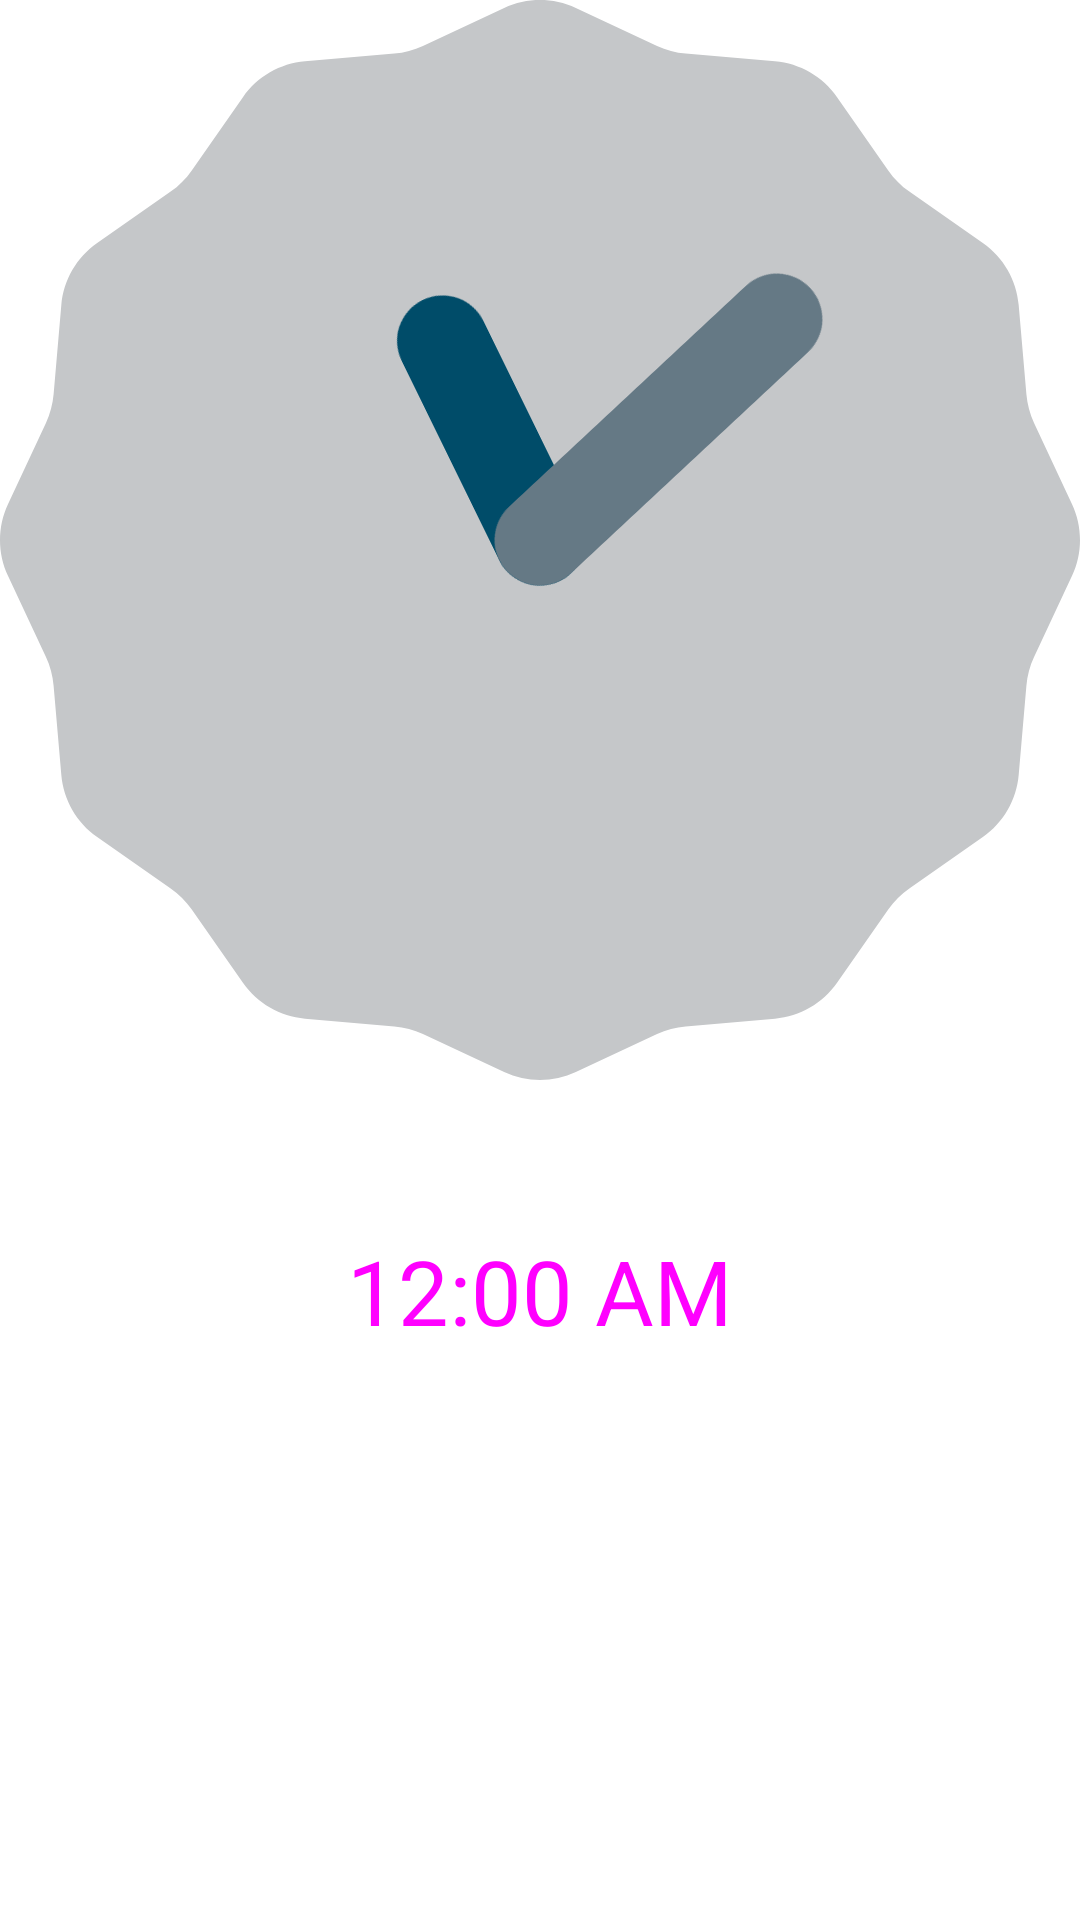

Write the Android layout XML for this screen, with the resource values it uses.
<!-- AndroidManifest.xml: application theme Theme.Mirim_Project_0519_2 -->
<!-- res/layout/activity_main.xml -->
<?xml version="1.0" encoding="utf-8"?>
<LinearLayout xmlns:android="http://schemas.android.com/apk/res/android"
    xmlns:app="http://schemas.android.com/apk/res-auto"
    xmlns:tools="http://schemas.android.com/tools"
    android:layout_width="match_parent"
    android:layout_height="match_parent"
    android:orientation="vertical"
    tools:context=".MainActivity">
    <AnalogClock
        android:layout_width="match_parent"
        android:layout_height="wrap_content"/>
    <DigitalClock
        android:layout_width="match_parent"
        android:layout_height="wrap_content"
        android:gravity="center_horizontal"
        android:padding="50dp"
        android:textSize="30dp"
        android:textColor="#ff00ff"/>

</LinearLayout>
<!-- resources referenced by this layout -->
<resources>
  <style name="Theme.Mirim_Project_0519_2" parent="Theme.MaterialComponents.DayNight.DarkActionBar">
          
          <item name="colorPrimary">@color/purple_500</item>
          <item name="colorPrimaryVariant">@color/purple_700</item>
          <item name="colorOnPrimary">@color/white</item>
          
          <item name="colorSecondary">@color/teal_200</item>
          <item name="colorSecondaryVariant">@color/teal_700</item>
          <item name="colorOnSecondary">@color/black</item>
          
          <item name="android:statusBarColor" tools:targetApi="l">?attr/colorPrimaryVariant</item>
          
      </style>
  <!-- not gathered from this repository: default colours our renderer supplied (Android Studio template values) -->
  <color name="purple_500">#FF6200EE</color>
  <color name="purple_700">#FF3700B3</color>
  <color name="teal_200">#FF03DAC5</color>
  <color name="teal_700">#FF018786</color>
  <color name="black">#FF000000</color>
  <color name="white">#FFFFFFFF</color>
</resources>
